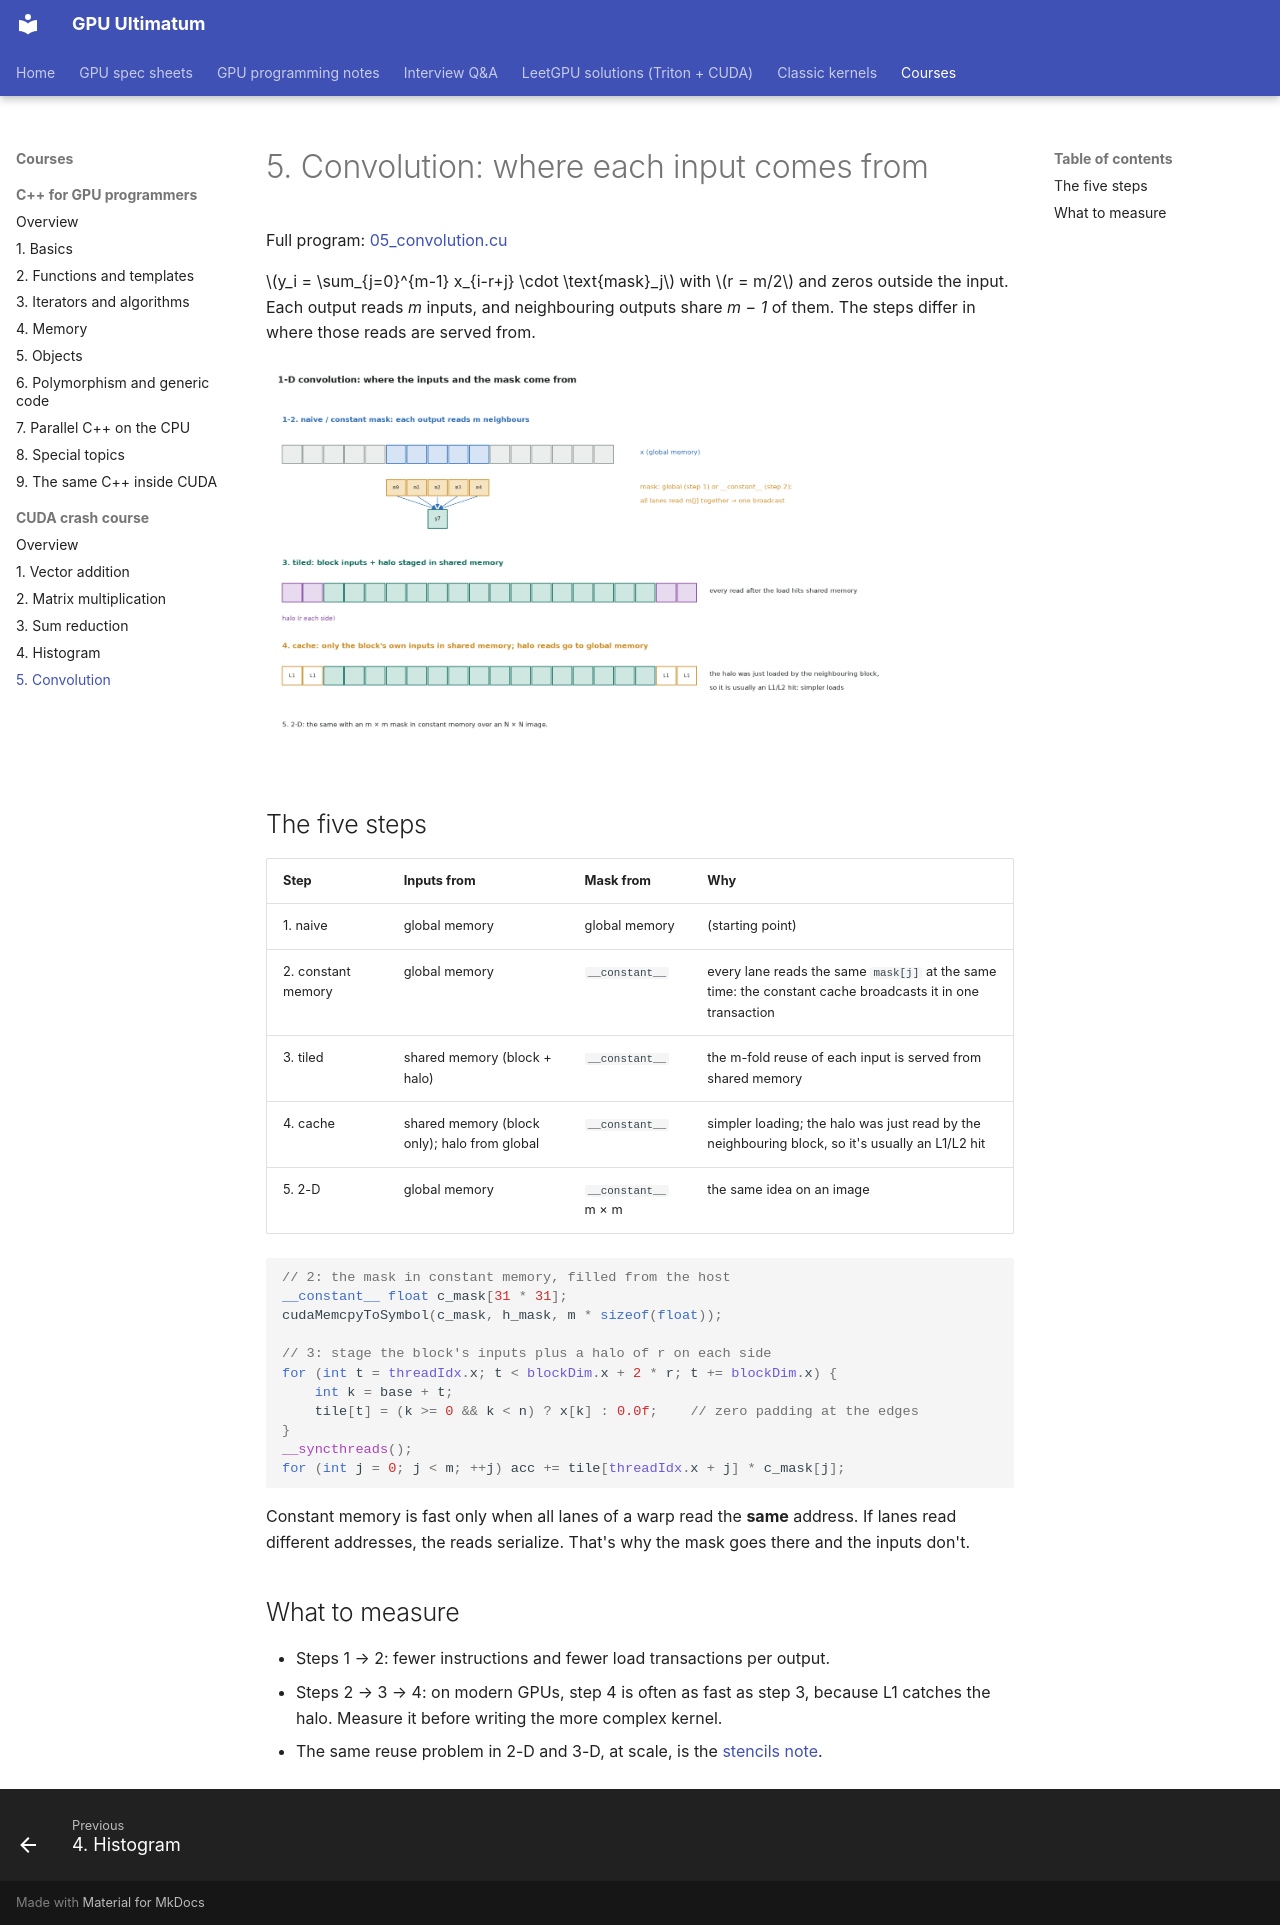

repository: Prakash-sa/GPU-ultimatum · page: cuda-course/05-convolution/index.html · generator: mkdocs

# 5. Convolution: where each input comes from

Full program: [05_convolution.cu](https://github.com/Prakash-sa/GPU-ultimatum/blob/main/docs/cuda-course/src/05_convolution.cu)

$y_i = \sum_{j=0}^{m-1} x_{i-r+j} \cdot \text{mask}_j$ with $r = m/2$ and zeros outside
the input. Each output reads *m* inputs, and neighbouring outputs share *m − 1* of them.
The steps differ in where those reads are served from.

![Convolution data sources](../assets/img/course/convolution.png)

## The five steps

| Step | Inputs from | Mask from | Why |
|---|---|---|---|
| 1. naive | global memory | global memory | (starting point) |
| 2. constant memory | global memory | `__constant__` | every lane reads the same `mask[j]` at the same time: the constant cache broadcasts it in one transaction |
| 3. tiled | shared memory (block + halo) | `__constant__` | the m-fold reuse of each input is served from shared memory |
| 4. cache | shared memory (block only); halo from global | `__constant__` | simpler loading; the halo was just read by the neighbouring block, so it's usually an L1/L2 hit |
| 5. 2-D | global memory | `__constant__` m × m | the same idea on an image |

```cuda
// 2: the mask in constant memory, filled from the host
__constant__ float c_mask[31 * 31];
cudaMemcpyToSymbol(c_mask, h_mask, m * sizeof(float));

// 3: stage the block's inputs plus a halo of r on each side
for (int t = threadIdx.x; t < blockDim.x + 2 * r; t += blockDim.x) {
    int k = base + t;
    tile[t] = (k >= 0 && k < n) ? x[k] : 0.0f;    // zero padding at the edges
}
__syncthreads();
for (int j = 0; j < m; ++j) acc += tile[threadIdx.x + j] * c_mask[j];
```

Constant memory is fast only when all lanes of a warp read the **same** address. If
lanes read different addresses, the reads serialize. That's why the mask goes there and
the inputs don't.

## What to measure

- Steps 1 → 2: fewer instructions and fewer load transactions per output.
- Steps 2 → 3 → 4: on modern GPUs, step 4 is often as fast as step 3, because L1 catches
  the halo. Measure it before writing the more complex kernel.
- The same reuse problem in 2-D and 3-D, at scale, is the
  [stencils note](../notes/12-stencils-and-discretization.md).
